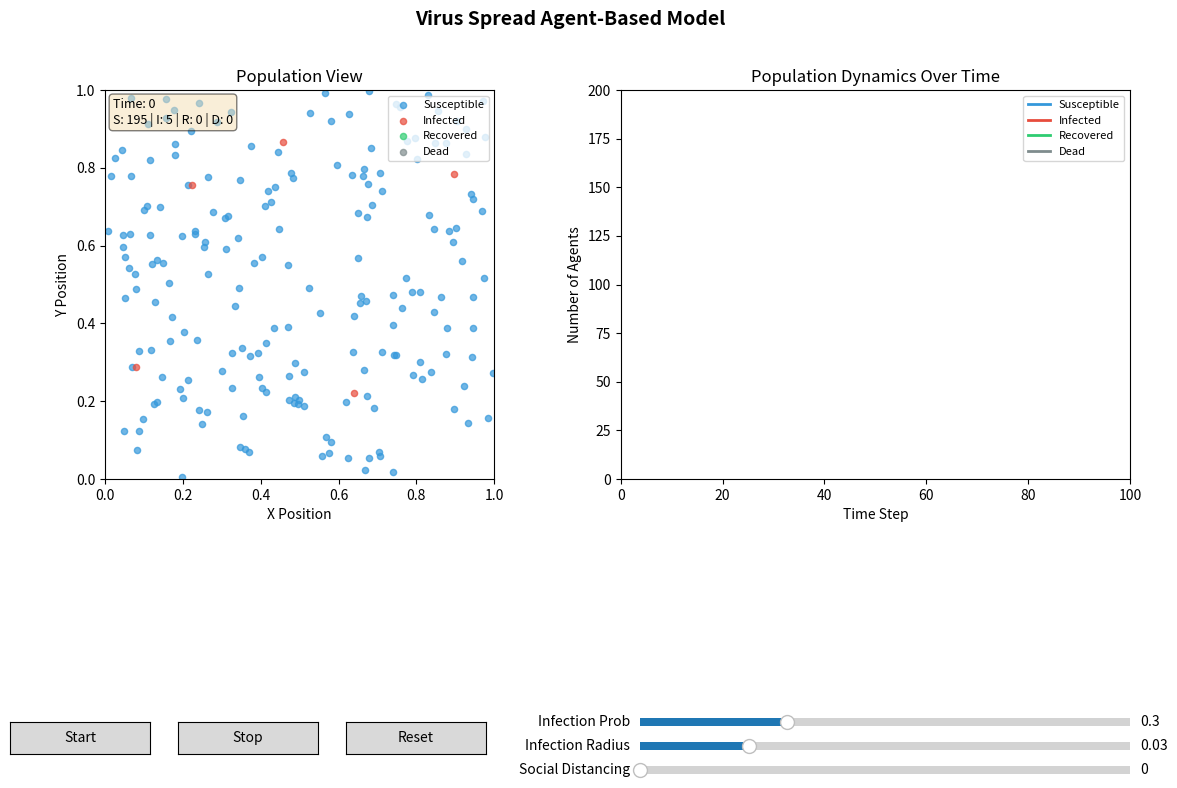

Reproduce this figure in Python.
"""
Virus Spread Agent-Based Model (ABM)
=====================================

This simulation models virus transmission among a population using an SIR
(Susceptible-Infected-Recovered) framework with spatial dynamics.

Features:
- 2D spatial simulation with random agent movement
- Configurable parameters via GUI
- Real-time visualization of agent states
- Time-series graphs of population dynamics
- Multiple simulation scenarios support

"""

import numpy as np
import matplotlib.pyplot as plt
from matplotlib.widgets import Slider, Button
from matplotlib.patches import Patch
import matplotlib.animation as animation
from dataclasses import dataclass
from typing import List, Tuple
import argparse
import sys

# =============================================================================
# CONFIGURATION AND PARAMETERS
# =============================================================================

@dataclass
class SimulationConfig:
    """Configuration parameters for the virus spread simulation."""

    # Population parameters
    population_size: int = 200          # Total number of agents
    initial_infected: int = 5           # Number of initially infected agents

    # Spatial parameters
    world_size: float = 1.0             # Size of the 2D world (unit square)
    infection_radius: float = 0.03      # Distance for infection transmission

    # Movement parameters
    movement_speed: float = 0.01        # Base movement speed of agents
    social_distancing: float = 0.0      # Social distancing factor (0-1)

    # Disease parameters
    infection_probability: float = 0.3  # Probability of infection on contact
    recovery_time: int = 100            # Time steps until recovery
    mortality_rate: float = 0.0         # Probability of death (0-1)
    immunity_duration: int = 0          # Duration of immunity (0 = permanent)

    # Simulation parameters
    max_steps: int = 1000               # Maximum simulation steps


# =============================================================================
# AGENT CLASS
# =============================================================================

class Agent:
    """
    Represents an individual in the population.

    Each agent has:
    - Position (x, y) in 2D space
    - State: 'S' (Susceptible), 'I' (Infected), 'R' (Recovered), 'D' (Dead)
    - Infection timer tracking time since infection
    - Immunity timer tracking remaining immunity duration
    """

    # Class-level counter for unique IDs
    _id_counter = 0

    def __init__(self, x: float, y: float, state: str = 'S'):
        """
        Initialize an agent.

        Args:
            x: Initial x-coordinate (0 to world_size)
            y: Initial y-coordinate (0 to world_size)
            state: Initial state ('S', 'I', 'R', or 'D')
        """
        self.id = Agent._id_counter
        Agent._id_counter += 1

        self.x = x
        self.y = y
        self.state = state
        self.infection_timer = 0      # Time steps since infection
        self.immunity_timer = 0       # Remaining immunity duration

        # Random movement direction
        angle = np.random.uniform(0, 2 * np.pi)
        self.vx = np.cos(angle)
        self.vy = np.sin(angle)

    def move(self, speed: float, world_size: float, social_distancing: float = 0.0):
        """
        Move the agent randomly in 2D space.

        Args:
            speed: Movement speed
            world_size: Boundary of the world
            social_distancing: Factor reducing movement (0-1)
        """
        if self.state == 'D':  # Dead agents don't move
            return

        # Apply social distancing (reduces movement)
        effective_speed = speed * (1 - social_distancing * 0.8)

        # Add some randomness to direction
        angle_change = np.random.uniform(-0.5, 0.5)
        cos_a, sin_a = np.cos(angle_change), np.sin(angle_change)
        new_vx = self.vx * cos_a - self.vy * sin_a
        new_vy = self.vx * sin_a + self.vy * cos_a
        self.vx, self.vy = new_vx, new_vy

        # Normalize velocity
        magnitude = np.sqrt(self.vx**2 + self.vy**2)
        if magnitude > 0:
            self.vx /= magnitude
            self.vy /= magnitude

        # Update position
        self.x += self.vx * effective_speed
        self.y += self.vy * effective_speed

        # Boundary reflection (bounce off walls)
        if self.x < 0:
            self.x = 0
            self.vx = -self.vx
        elif self.x > world_size:
            self.x = world_size
            self.vx = -self.vx

        if self.y < 0:
            self.y = 0
            self.vy = -self.vy
        elif self.y > world_size:
            self.y = world_size
            self.vy = -self.vy

    def infect(self):
        """Change agent state to infected."""
        if self.state == 'S':
            self.state = 'I'
            self.infection_timer = 0

    def recover(self, immunity_duration: int):
        """
        Change agent state to recovered.

        Args:
            immunity_duration: Duration of immunity (0 = permanent)
        """
        self.state = 'R'
        self.immunity_timer = immunity_duration

    def die(self):
        """Change agent state to dead."""
        self.state = 'D'

    def lose_immunity(self):
        """Change agent state back to susceptible (when immunity wears off)."""
        self.state = 'S'
        self.immunity_timer = 0


# =============================================================================
# SIMULATION CLASS
# =============================================================================

class VirusSpreadSimulation:
    """
    Main simulation class for the virus spread ABM.

    Manages:
    - Agent population
    - Infection dynamics
    - Time progression
    - Data collection for analysis
    """

    def __init__(self, config: SimulationConfig):
        """
        Initialize the simulation.

        Args:
            config: SimulationConfig object with all parameters
        """
        self.config = config
        self.agents: List[Agent] = []
        self.time_step = 0

        # Data tracking for graphs
        self.history = {
            'susceptible': [],
            'infected': [],
            'recovered': [],
            'dead': []
        }

        # Reset agent ID counter
        Agent._id_counter = 0

        self._initialize_population()

    def _initialize_population(self):
        """Create the initial population of agents."""
        self.agents = []

        for i in range(self.config.population_size):
            # Random position within world bounds
            x = np.random.uniform(0, self.config.world_size)
            y = np.random.uniform(0, self.config.world_size)

            # First few agents are infected
            state = 'I' if i < self.config.initial_infected else 'S'

            agent = Agent(x, y, state)
            self.agents.append(agent)

        # Record initial state
        self._record_state()

    def reset(self):
        """Reset the simulation to initial state."""
        self.time_step = 0
        self.history = {
            'susceptible': [],
            'infected': [],
            'recovered': [],
            'dead': []
        }
        Agent._id_counter = 0
        self._initialize_population()

    def _get_neighbors(self, agent: Agent, radius: float) -> List[Agent]:
        """
        Find all agents within a given radius of the focal agent.

        Args:
            agent: The focal agent
            radius: Search radius

        Returns:
            List of neighboring agents (excluding the focal agent)
        """
        neighbors = []
        radius_sq = radius ** 2

        for other in self.agents:
            if other.id == agent.id:
                continue
            if other.state == 'D':
                continue

            dist_sq = (agent.x - other.x)**2 + (agent.y - other.y)**2
            if dist_sq < radius_sq:
                neighbors.append(other)

        return neighbors

    def _process_infections(self):
        """Process potential infections between agents."""
        for agent in self.agents:
            if agent.state != 'I':
                continue

            # Find susceptible neighbors
            neighbors = self._get_neighbors(agent, self.config.infection_radius)

            for neighbor in neighbors:
                if neighbor.state == 'S':
                    # Attempt infection
                    if np.random.random() < self.config.infection_probability:
                        neighbor.infect()

    def _process_recovery_and_death(self):
        """Process recovery and mortality for infected agents."""
        for agent in self.agents:
            if agent.state == 'I':
                agent.infection_timer += 1

                # Check for recovery
                if agent.infection_timer >= self.config.recovery_time:
                    # Check for death first
                    if np.random.random() < self.config.mortality_rate:
                        agent.die()
                    else:
                        agent.recover(self.config.immunity_duration)

            # Process immunity loss
            elif agent.state == 'R' and self.config.immunity_duration > 0:
                agent.immunity_timer -= 1
                if agent.immunity_timer <= 0:
                    agent.lose_immunity()

    def _record_state(self):
        """Record current population state for graphing."""
        counts = {'S': 0, 'I': 0, 'R': 0, 'D': 0}
        for agent in self.agents:
            counts[agent.state] += 1

        self.history['susceptible'].append(counts['S'])
        self.history['infected'].append(counts['I'])
        self.history['recovered'].append(counts['R'])
        self.history['dead'].append(counts['D'])

    def step(self):
        """Execute one simulation time step."""
        if self.time_step >= self.config.max_steps:
            return False

        # Move all agents
        for agent in self.agents:
            agent.move(
                self.config.movement_speed,
                self.config.world_size,
                self.config.social_distancing
            )

        # Process infections
        self._process_infections()

        # Process recovery and death
        self._process_recovery_and_death()

        # Record state
        self._record_state()

        self.time_step += 1

        # Check if epidemic is over (no more infected)
        infected_count = sum(1 for a in self.agents if a.state == 'I')
        return infected_count > 0 or self.time_step < 50  # Run at least 50 steps

    def get_state_counts(self) -> dict:
        """Get current counts of each state."""
        counts = {'S': 0, 'I': 0, 'R': 0, 'D': 0}
        for agent in self.agents:
            counts[agent.state] += 1
        return counts

    def get_agent_positions(self) -> dict:
        """Get positions of agents grouped by state."""
        positions = {
            'S': {'x': [], 'y': []},
            'I': {'x': [], 'y': []},
            'R': {'x': [], 'y': []},
            'D': {'x': [], 'y': []}
        }

        for agent in self.agents:
            positions[agent.state]['x'].append(agent.x)
            positions[agent.state]['y'].append(agent.y)

        return positions


# =============================================================================
# VISUALIZATION CLASS
# =============================================================================

class SimulationVisualizer:
    """
    Handles visualization of the simulation.

    Features:
    - Real-time 2D agent display
    - Time-series population graphs
    - Interactive parameter controls
    """

    # Color scheme for agent states
    COLORS = {
        'S': '#3498db',  # Blue - Susceptible
        'I': '#e74c3c',  # Red - Infected
        'R': '#2ecc71',  # Green - Recovered
        'D': '#7f8c8d'   # Gray - Dead
    }

    def __init__(self, simulation: VirusSpreadSimulation):
        """
        Initialize the visualizer.

        Args:
            simulation: VirusSpreadSimulation instance to visualize
        """
        self.sim = simulation
        self.running = False
        self.animation = None

        self._setup_figure()

    def _setup_figure(self):
        """Set up the matplotlib figure and subplots."""
        self.fig = plt.figure(figsize=(14, 8))
        self.fig.suptitle('Virus Spread Agent-Based Model', fontsize=14, fontweight='bold')

        # Create grid for subplots
        gs = self.fig.add_gridspec(3, 4, hspace=0.4, wspace=0.3)

        # Main agent display (left side)
        self.ax_agents = self.fig.add_subplot(gs[:2, :2])
        self.ax_agents.set_xlim(0, self.sim.config.world_size)
        self.ax_agents.set_ylim(0, self.sim.config.world_size)
        self.ax_agents.set_aspect('equal')
        self.ax_agents.set_title('Population View')
        self.ax_agents.set_xlabel('X Position')
        self.ax_agents.set_ylabel('Y Position')

        # Time series graph (right side)
        self.ax_graph = self.fig.add_subplot(gs[:2, 2:])
        self.ax_graph.set_title('Population Dynamics Over Time')
        self.ax_graph.set_xlabel('Time Step')
        self.ax_graph.set_ylabel('Number of Agents')
        self.ax_graph.set_xlim(0, self.sim.config.max_steps)
        self.ax_graph.set_ylim(0, self.sim.config.population_size)

        # Initialize scatter plots for agents
        self.scatters = {}
        for state in ['S', 'I', 'R', 'D']:
            self.scatters[state] = self.ax_agents.scatter(
                [], [], c=self.COLORS[state], s=20, alpha=0.7,
                label=self._get_state_label(state)
            )
        self.ax_agents.legend(loc='upper right', fontsize=8)

        # Initialize line plots for time series
        self.lines = {}
        self.lines['susceptible'], = self.ax_graph.plot(
            [], [], c=self.COLORS['S'], linewidth=2, label='Susceptible'
        )
        self.lines['infected'], = self.ax_graph.plot(
            [], [], c=self.COLORS['I'], linewidth=2, label='Infected'
        )
        self.lines['recovered'], = self.ax_graph.plot(
            [], [], c=self.COLORS['R'], linewidth=2, label='Recovered'
        )
        self.lines['dead'], = self.ax_graph.plot(
            [], [], c=self.COLORS['D'], linewidth=2, label='Dead'
        )
        self.ax_graph.legend(loc='upper right', fontsize=8)

        # Status text
        self.status_text = self.ax_agents.text(
            0.02, 0.98, '', transform=self.ax_agents.transAxes,
            verticalalignment='top', fontsize=9,
            bbox=dict(boxstyle='round', facecolor='wheat', alpha=0.5)
        )

        # Control buttons
        self._setup_controls()

    def _get_state_label(self, state: str) -> str:
        """Get human-readable label for agent state."""
        labels = {
            'S': 'Susceptible',
            'I': 'Infected',
            'R': 'Recovered',
            'D': 'Dead'
        }
        return labels.get(state, state)

    def _setup_controls(self):
        """Set up interactive controls."""
        # Button axes
        ax_start = plt.axes([0.1, 0.05, 0.1, 0.04])
        ax_stop = plt.axes([0.22, 0.05, 0.1, 0.04])
        ax_reset = plt.axes([0.34, 0.05, 0.1, 0.04])

        self.btn_start = Button(ax_start, 'Start')
        self.btn_stop = Button(ax_stop, 'Stop')
        self.btn_reset = Button(ax_reset, 'Reset')

        self.btn_start.on_clicked(self._on_start)
        self.btn_stop.on_clicked(self._on_stop)
        self.btn_reset.on_clicked(self._on_reset)

        # Sliders for key parameters
        ax_inf_prob = plt.axes([0.55, 0.08, 0.35, 0.02])
        ax_inf_rad = plt.axes([0.55, 0.05, 0.35, 0.02])
        ax_social = plt.axes([0.55, 0.02, 0.35, 0.02])

        self.slider_inf_prob = Slider(
            ax_inf_prob, 'Infection Prob', 0.0, 1.0,
            valinit=self.sim.config.infection_probability
        )
        self.slider_inf_rad = Slider(
            ax_inf_rad, 'Infection Radius', 0.01, 0.1,
            valinit=self.sim.config.infection_radius
        )
        self.slider_social = Slider(
            ax_social, 'Social Distancing', 0.0, 1.0,
            valinit=self.sim.config.social_distancing
        )

        self.slider_inf_prob.on_changed(self._update_params)
        self.slider_inf_rad.on_changed(self._update_params)
        self.slider_social.on_changed(self._update_params)

    def _update_params(self, val):
        """Update simulation parameters from sliders."""
        self.sim.config.infection_probability = self.slider_inf_prob.val
        self.sim.config.infection_radius = self.slider_inf_rad.val
        self.sim.config.social_distancing = self.slider_social.val

    def _on_start(self, event):
        """Start the simulation."""
        if not self.running:
            self.running = True
            self.animation = animation.FuncAnimation(
                self.fig, self._update_frame,
                interval=50, blit=False, cache_frame_data=False
            )
            plt.draw()

    def _on_stop(self, event):
        """Stop the simulation."""
        self.running = False
        if self.animation:
            self.animation.event_source.stop()

    def _on_reset(self, event):
        """Reset the simulation."""
        self.running = False
        if self.animation:
            self.animation.event_source.stop()
        self.sim.reset()
        self._update_display()
        plt.draw()

    def _update_frame(self, frame):
        """Update function for animation."""
        if self.running:
            continue_sim = self.sim.step()
            self._update_display()
            if not continue_sim:
                self.running = False
                if self.animation:
                    self.animation.event_source.stop()
        return []

    def _update_display(self):
        """Update all visual elements."""
        # Update agent positions
        positions = self.sim.get_agent_positions()
        for state in ['S', 'I', 'R', 'D']:
            if positions[state]['x']:
                self.scatters[state].set_offsets(
                    np.c_[positions[state]['x'], positions[state]['y']]
                )
            else:
                self.scatters[state].set_offsets(np.empty((0, 2)))

        # Update time series
        time_points = list(range(len(self.sim.history['susceptible'])))
        for key in ['susceptible', 'infected', 'recovered', 'dead']:
            self.lines[key].set_data(time_points, self.sim.history[key])

        # Update graph limits if needed
        if time_points:
            self.ax_graph.set_xlim(0, max(len(time_points), 100))

        # Update status text
        counts = self.sim.get_state_counts()
        status = (
            f"Time: {self.sim.time_step}\n"
            f"S: {counts['S']} | I: {counts['I']} | R: {counts['R']} | D: {counts['D']}"
        )
        self.status_text.set_text(status)

    def show(self):
        """Display the visualization."""
        self._update_display()
        plt.show()


# =============================================================================
# COMMAND-LINE INTERFACE
# =============================================================================

def parse_arguments():
    """Parse command-line arguments."""
    parser = argparse.ArgumentParser(
        description='Virus Spread Agent-Based Model Simulation',
        formatter_class=argparse.RawDescriptionHelpFormatter,
        epilog="""
Examples:
  python virus_spread_abm.py
  python virus_spread_abm.py --population 300 --infected 10
  python virus_spread_abm.py --infection-prob 0.5 --social-distancing 0.5
  python virus_spread_abm.py --mortality 0.02 --recovery-time 150
        """
    )

    parser.add_argument(
        '--population', '-p', type=int, default=200,
        help='Total population size (default: 200)'
    )
    parser.add_argument(
        '--infected', '-i', type=int, default=5,
        help='Initial number of infected agents (default: 5)'
    )
    parser.add_argument(
        '--infection-prob', type=float, default=0.3,
        help='Probability of infection on contact (default: 0.3)'
    )
    parser.add_argument(
        '--infection-radius', type=float, default=0.03,
        help='Radius for infection transmission (default: 0.03)'
    )
    parser.add_argument(
        '--recovery-time', type=int, default=100,
        help='Time steps until recovery (default: 100)'
    )
    parser.add_argument(
        '--mortality', type=float, default=0.0,
        help='Mortality rate (0-1, default: 0.0)'
    )
    parser.add_argument(
        '--social-distancing', type=float, default=0.0,
        help='Social distancing factor (0-1, default: 0.0)'
    )
    parser.add_argument(
        '--immunity-duration', type=int, default=0,
        help='Duration of immunity (0=permanent, default: 0)'
    )
    parser.add_argument(
        '--max-steps', type=int, default=1000,
        help='Maximum simulation steps (default: 1000)'
    )
    parser.add_argument(
        '--no-gui', action='store_true',
        help='Run without GUI (batch mode for data collection)'
    )

    return parser.parse_args()


def run_batch_simulation(config: SimulationConfig) -> dict:
    """
    Run simulation without GUI for data collection.

    Args:
        config: SimulationConfig with parameters

    Returns:
        Dictionary with simulation results
    """
    sim = VirusSpreadSimulation(config)

    while sim.step():
        pass

    # Calculate summary statistics
    peak_infected = max(sim.history['infected'])
    peak_time = sim.history['infected'].index(peak_infected)
    total_infected = config.population_size - min(sim.history['susceptible'])
    final_deaths = sim.history['dead'][-1] if sim.history['dead'] else 0

    return {
        'peak_infected': peak_infected,
        'peak_time': peak_time,
        'total_infected': total_infected,
        'final_deaths': final_deaths,
        'epidemic_duration': sim.time_step,
        'history': sim.history
    }


# =============================================================================
# MAIN ENTRY POINT
# =============================================================================

def main():
    """Main entry point for the simulation."""
    args = parse_arguments()

    # Create configuration from arguments
    config = SimulationConfig(
        population_size=args.population,
        initial_infected=args.infected,
        infection_probability=args.infection_prob,
        infection_radius=args.infection_radius,
        recovery_time=args.recovery_time,
        mortality_rate=args.mortality,
        social_distancing=args.social_distancing,
        immunity_duration=args.immunity_duration,
        max_steps=args.max_steps
    )

    if args.no_gui:
        # Batch mode
        print("Running simulation in batch mode...")
        print(f"Population: {config.population_size}")
        print(f"Initial infected: {config.initial_infected}")
        print(f"Infection probability: {config.infection_probability}")
        print(f"Infection radius: {config.infection_radius}")
        print("-" * 40)

        results = run_batch_simulation(config)

        print(f"Peak infected: {results['peak_infected']} (at time {results['peak_time']})")
        print(f"Total infected: {results['total_infected']}")
        print(f"Final deaths: {results['final_deaths']}")
        print(f"Epidemic duration: {results['epidemic_duration']} steps")

        # Save results plot
        plt.figure(figsize=(10, 6))
        time_points = range(len(results['history']['susceptible']))
        plt.plot(time_points, results['history']['susceptible'], 'b-', label='Susceptible')
        plt.plot(time_points, results['history']['infected'], 'r-', label='Infected')
        plt.plot(time_points, results['history']['recovered'], 'g-', label='Recovered')
        plt.plot(time_points, results['history']['dead'], 'gray', label='Dead')
        plt.xlabel('Time Step')
        plt.ylabel('Number of Agents')
        plt.title('Virus Spread Simulation Results')
        plt.legend()
        plt.grid(True, alpha=0.3)
        plt.savefig('simulation_results.png', dpi=150, bbox_inches='tight')
        print("\nResults saved to simulation_results.png")

    else:
        # GUI mode
        print("Starting Virus Spread ABM Simulation...")
        print("Controls:")
        print("  - Start: Begin simulation")
        print("  - Stop: Pause simulation")
        print("  - Reset: Reset to initial state")
        print("  - Sliders: Adjust parameters in real-time")
        print("-" * 40)

        sim = VirusSpreadSimulation(config)
        viz = SimulationVisualizer(sim)
        viz.show()


if __name__ == "__main__":
    main()
